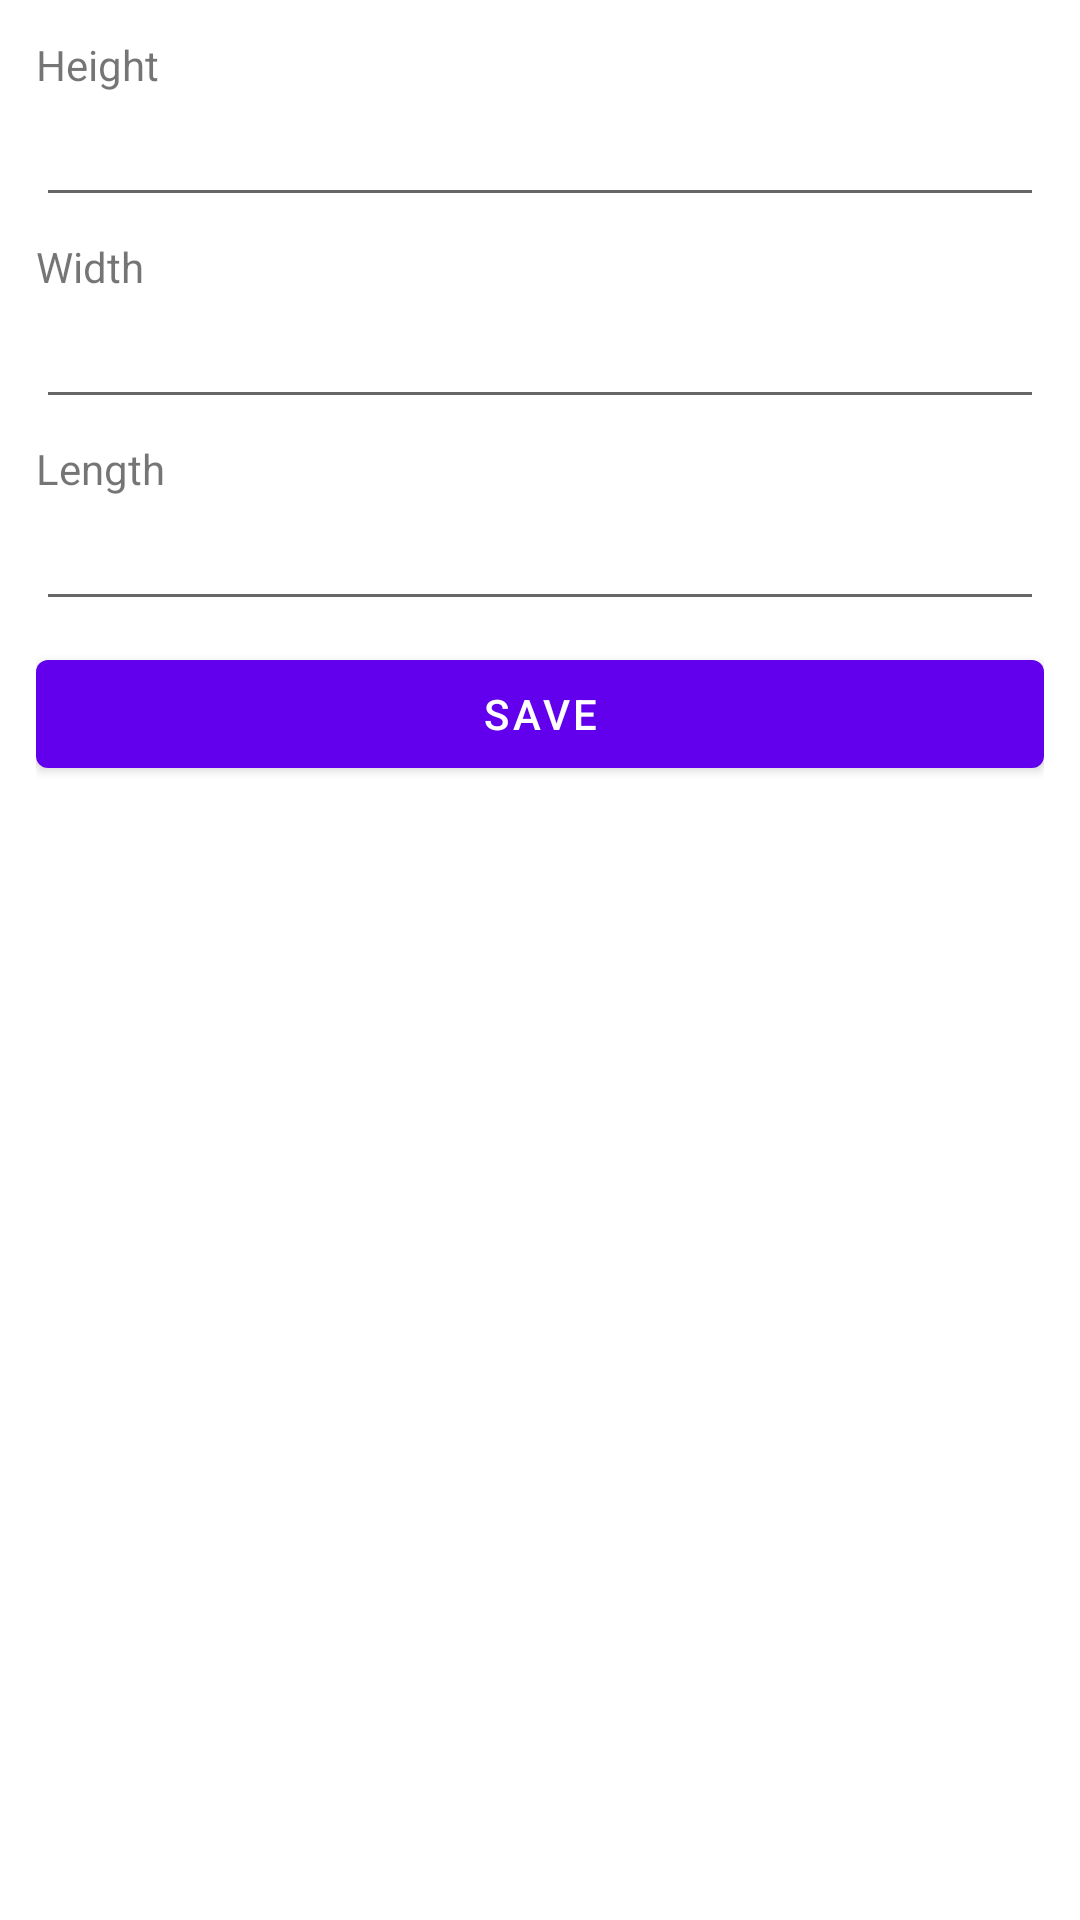

This screen was rendered from an Android layout file. Write that file and the resources it references.
<!-- AndroidManifest.xml: application theme Theme.Fundamental -->
<!-- res/layout/activity_unit_testing.xml -->
<?xml version="1.0" encoding="utf-8"?>
<LinearLayout xmlns:android="http://schemas.android.com/apk/res/android"
    xmlns:app="http://schemas.android.com/apk/res-auto"
    xmlns:tools="http://schemas.android.com/tools"
    android:layout_width="match_parent"
    android:layout_height="match_parent"
    android:padding="12dp"
    android:orientation="vertical"
    tools:context=".UnitTestingActivity">

    <TextView
        android:layout_width="match_parent"
        android:layout_height="wrap_content"
        android:text="@string/height" />

    <EditText
        android:id="@+id/edt_height"
        android:layout_width="match_parent"
        android:layout_height="wrap_content"
        android:layout_marginBottom="7dp"
        android:inputType="numberDecimal"
        android:lines="1" />

    <TextView
        android:layout_width="match_parent"
        android:layout_height="wrap_content"
        android:text="@string/width" />

    <EditText
        android:id="@+id/edt_width"
        android:layout_width="match_parent"
        android:layout_height="wrap_content"
        android:layout_marginBottom="7dp"
        android:inputType="numberDecimal"
        android:lines="1" />

    <TextView
        android:layout_width="match_parent"
        android:layout_height="wrap_content"
        android:text="@string/length" />

    <EditText
        android:id="@+id/edt_length"
        android:layout_width="match_parent"
        android:layout_height="wrap_content"
        android:layout_marginBottom="7dp"
        android:inputType="numberDecimal"
        android:lines="1" />

    <Button
        android:id="@+id/btn_save"
        android:layout_width="match_parent"
        android:layout_height="wrap_content"
        android:text="@string/save" />

    <LinearLayout
        android:layout_width="match_parent"
        android:layout_height="wrap_content"
        android:orientation="horizontal">

        <Button
            android:id="@+id/btn_count_volume"
            android:layout_width="match_parent"
            android:layout_height="wrap_content"
            android:layout_weight="1"
            android:visibility="gone"
            android:text="@string/calculate_volume" />

        <Button
            android:id="@+id/btn_count_circumference"
            android:layout_width="match_parent"
            android:layout_height="wrap_content"
            android:layout_weight="1"
            android:visibility="gone"
            android:text="@string/calculate_circumference" />

        <Button
            android:id="@+id/btn_count_surface_area"
            android:layout_width="match_parent"
            android:layout_height="wrap_content"
            android:layout_weight="1"
            android:visibility="gone"
            android:text="@string/calculate_surface_area" />

    </LinearLayout>

    <TextView
        android:id="@+id/tv_result"
        android:layout_width="match_parent"
        android:layout_height="wrap_content"
        android:layout_marginTop="12dp"
        android:gravity="center"
        android:textStyle="bold"
        android:textSize="24sp"
        tools:text="Hasil" />


</LinearLayout>
<!-- resources referenced by this layout -->
<resources>
  <string name="calculate_circumference">Calculate Circumfance</string>
  <string name="calculate_surface_area">Calculate Surface Area</string>
  <string name="calculate_volume">Calculate Volume</string>
  <string name="height">Height</string>
  <string name="length">Length</string>
  <string name="save">Save</string>
  <string name="width">Width</string>
  <style name="Theme.Fundamental" parent="Theme.MaterialComponents.DayNight.DarkActionBar">
          
          <item name="colorPrimary">@color/purple_500</item>
          <item name="colorPrimaryVariant">@color/purple_700</item>
          <item name="colorOnPrimary">@color/white</item>
          
          <item name="colorSecondary">@color/teal_200</item>
          <item name="colorSecondaryVariant">@color/teal_700</item>
          <item name="colorOnSecondary">@color/black</item>
          
          <item name="android:statusBarColor" tools:targetApi="l">?attr/colorPrimaryVariant</item>
          
      </style>
  <!-- not gathered from this repository: default colours our renderer supplied (Android Studio template values) -->
  <color name="purple_500">#FF6200EE</color>
  <color name="purple_700">#FF3700B3</color>
  <color name="teal_200">#FF03DAC5</color>
  <color name="teal_700">#FF018786</color>
  <color name="black">#FF000000</color>
  <color name="white">#FFFFFFFF</color>
</resources>
